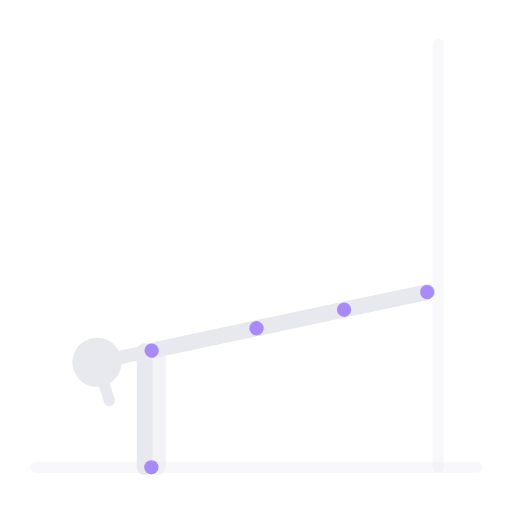
t = 0.00 s
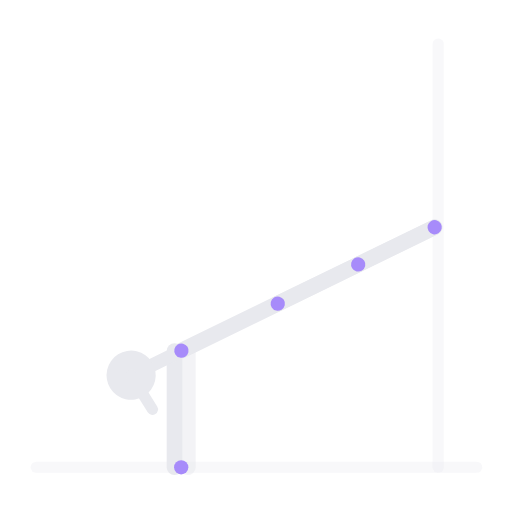
t = 0.75 s
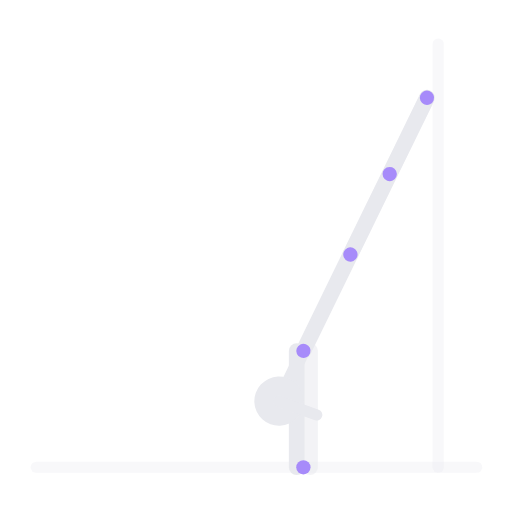
t = 1.70 s
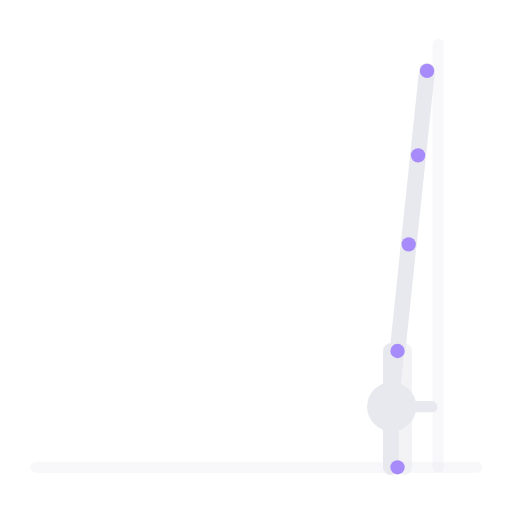
t = 2.46 s
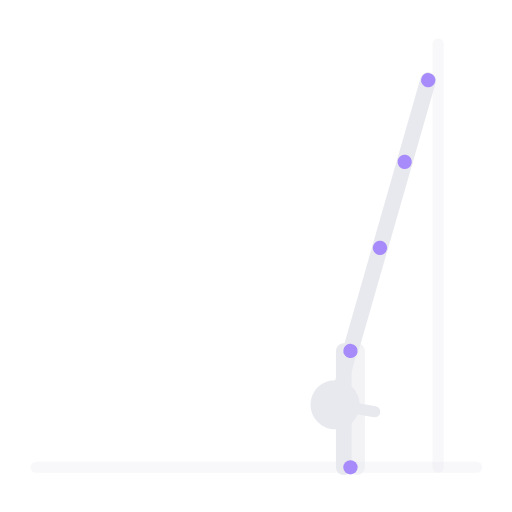
t = 3.40 s
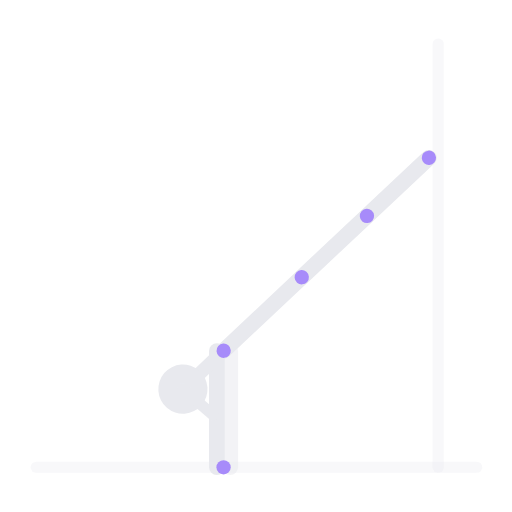
t = 4.15 s

The animated SVG that drew these frames (rendered in a browser with its animation timeline set to each time). Animation: 2 SMIL elements (animateTransform=2); one cycle of 5.00 s, repeats indefinitely.

<svg xmlns="http://www.w3.org/2000/svg" viewBox="45 1 229 229" preserveAspectRatio="xMidYMid meet" role="img" aria-label="Caminata en pared">
  <title>Caminata en pared</title>
  <line x1="61.2" y1="210.0" x2="258.2" y2="210.0" stroke="rgba(232,233,238,.3)" stroke-width="5" stroke-linecap="round" opacity="1.0"/>
  <line x1="241.0" y1="210.0" x2="241.0" y2="20.7" stroke="rgba(232,233,238,.3)" stroke-width="5" stroke-linecap="round" opacity="1.0"/>
  <g>
    <animateTransform attributeName="transform" type="translate" values="-110.1 0.0;-110.1 0.0;-83.4 0.0;-42.1 0.0;0.0 0.0;0.0 0.0;-42.1 0.0;-83.4 0.0;-110.1 0.0" keyTimes="0.00;0.08;0.22;0.34;0.45;0.62;0.74;0.86;1.00" dur="5s" repeatCount="indefinite" calcMode="spline" keySplines="0.4 0 0.6 1;0.4 0 0.6 1;0.4 0 0.6 1;0.4 0 0.6 1;0.4 0 0.6 1;0.4 0 0.6 1;0.4 0 0.6 1;0.4 0 0.6 1"/>
    <line x1="219.8" y1="210.0" x2="219.8" y2="158.0" stroke="#e8e9ee" stroke-width="7" stroke-linecap="round" opacity="1.0"/>
    <line x1="225.8" y1="210.0" x2="225.8" y2="158.0" stroke="#e8e9ee" stroke-width="7" stroke-linecap="round" opacity="0.5"/>
    <g>
    <animateTransform attributeName="transform" type="rotate" values="72 223 158;72 223 158;44 223 158;20 223 158;0 223 158;0 223 158;20 223 158;44 223 158;72 223 158" keyTimes="0.00;0.08;0.22;0.34;0.45;0.62;0.74;0.86;1.00" dur="5s" repeatCount="indefinite" calcMode="spline" keySplines="0.4 0 0.6 1;0.4 0 0.6 1;0.4 0 0.6 1;0.4 0 0.6 1;0.4 0 0.6 1;0.4 0 0.6 1;0.4 0 0.6 1;0.4 0 0.6 1"/>
    <line x1="222.8" y1="158.0" x2="227.8" y2="110.3" stroke="#e8e9ee" stroke-width="7" stroke-linecap="round" opacity="1.0"/>
    <line x1="222.8" y1="158.0" x2="221.2" y2="173.9" stroke="#e8e9ee" stroke-width="6" stroke-linecap="round" opacity="1.0"/>
    <circle cx="220.2" cy="182.9" r="11" fill="#e8e9ee"/>
    <line x1="220.2" y1="182.9" x2="238.2" y2="182.9" stroke="#e8e9ee" stroke-width="5" stroke-linecap="round" opacity="1.0"/>
    <line x1="227.8" y1="110.3" x2="232.0" y2="70.5" stroke="#e8e9ee" stroke-width="7" stroke-linecap="round" opacity="0.5"/>
    <line x1="232.0" y1="70.5" x2="236.0" y2="32.7" stroke="#e8e9ee" stroke-width="7" stroke-linecap="round" opacity="0.5"/>
    <line x1="227.8" y1="110.3" x2="232.0" y2="70.5" stroke="#e8e9ee" stroke-width="7" stroke-linecap="round" opacity="1.0"/>
    <line x1="232.0" y1="70.5" x2="236.0" y2="32.7" stroke="#e8e9ee" stroke-width="7" stroke-linecap="round" opacity="1.0"/>
    <circle cx="222.8" cy="158.0" r="3.2" fill="#a78bfa" data-j="shoulder"/>
    <circle cx="227.8" cy="110.3" r="3.2" fill="#a78bfa" data-j="hip"/>
    <circle cx="232.0" cy="70.5" r="3.2" fill="#a78bfa" data-j="knee"/>
    <circle cx="236.0" cy="32.7" r="3.2" fill="#a78bfa" data-j="foot"/>
  </g>
    <circle cx="222.8" cy="210.0" r="3.2" fill="#a78bfa" data-j="hand"/>
  </g>
</svg>
